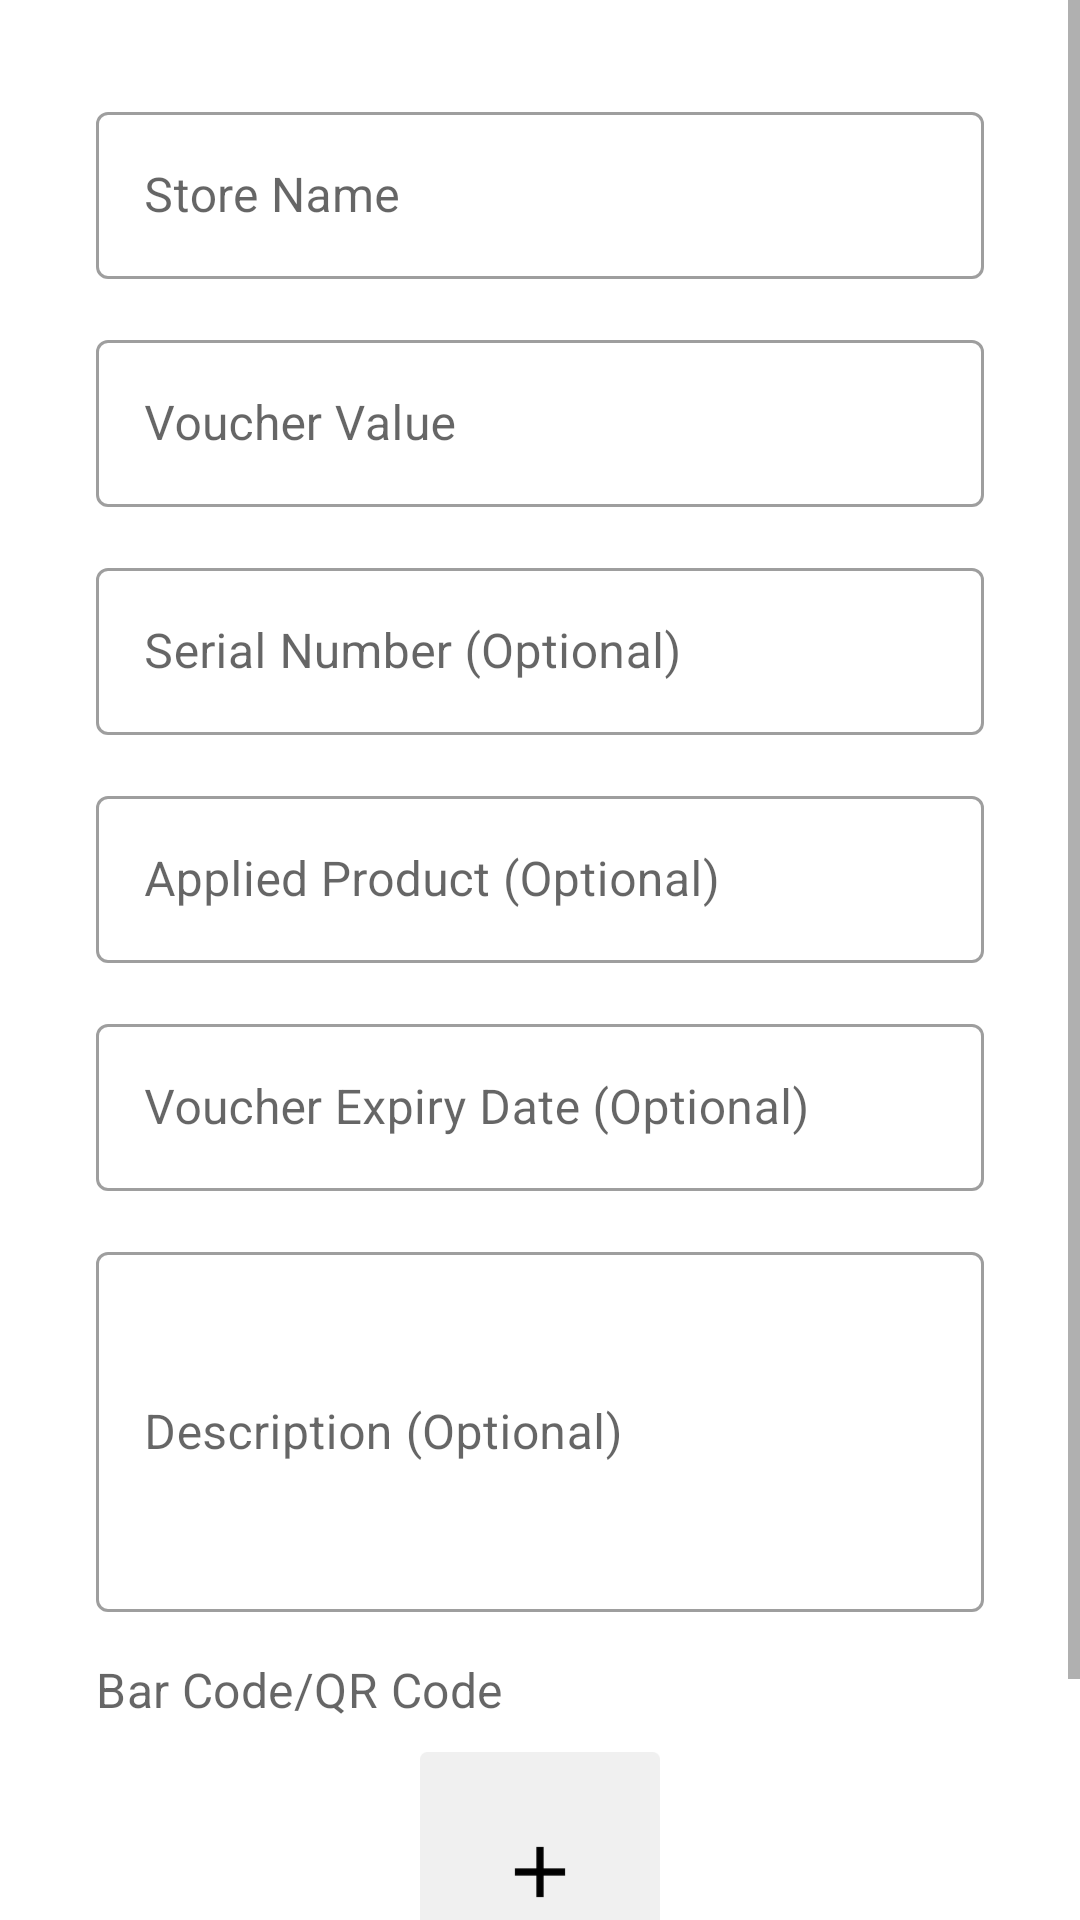

Produce the Android XML layout that renders to this screen, including the resource entries it uses.
<!-- AndroidManifest.xml: application theme Theme.GOcery -->
<!-- res/layout/fragment_add_voucher.xml -->
<?xml version="1.0" encoding="utf-8"?>
<FrameLayout xmlns:android="http://schemas.android.com/apk/res/android"
    xmlns:app="http://schemas.android.com/apk/res-auto"
    xmlns:tools="http://schemas.android.com/tools"
    android:layout_width="match_parent"
    android:layout_height="match_parent"
    tools:context=".card_voucher.AddCardFragment">

    <ScrollView
        android:layout_width="match_parent"
        android:layout_height="match_parent">

        <LinearLayout
            android:layout_width="match_parent"
            android:layout_height="match_parent"
            android:paddingStart="32dp"
            android:paddingTop="32dp"
            android:paddingEnd="32dp"
            android:orientation="vertical"
            app:layout_constraintEnd_toEndOf="parent"
            app:layout_constraintStart_toStartOf="parent"
            app:layout_constraintTop_toTopOf="parent">

            <com.google.android.material.textfield.TextInputLayout
                android:id="@+id/TF_voucher_name"
                style="@style/Widget.MaterialComponents.TextInputLayout.OutlinedBox"
                android:layout_width="match_parent"
                android:layout_height="wrap_content"
                android:hint="Store Name"
                >

                <com.google.android.material.textfield.TextInputEditText
                    android:id="@+id/TI_voucher_name"
                    android:layout_width="match_parent"
                    android:layout_height="wrap_content"
                    tools:ignore="SpeakableTextPresentCheck,TextContrastCheck" />
            </com.google.android.material.textfield.TextInputLayout>

            <com.google.android.material.textfield.TextInputLayout
                android:id="@+id/TF_voucher_value"
                style="@style/Widget.MaterialComponents.TextInputLayout.OutlinedBox"
                android:layout_marginTop="15dp"
                android:layout_width="match_parent"
                android:layout_height="wrap_content"
                android:hint="Voucher Value"
                >

                <com.google.android.material.textfield.TextInputEditText
                    android:id="@+id/TI_voucher_value"
                    android:layout_width="match_parent"
                    android:layout_height="wrap_content"
                    tools:ignore="SpeakableTextPresentCheck,TextContrastCheck" />
            </com.google.android.material.textfield.TextInputLayout>

            <com.google.android.material.textfield.TextInputLayout
                android:id="@+id/TF_voucher_serial_no"
                style="@style/Widget.MaterialComponents.TextInputLayout.OutlinedBox"
                android:layout_marginTop="15dp"
                android:layout_width="match_parent"
                android:layout_height="wrap_content"
                android:hint="Serial Number (Optional)"
                >

                <com.google.android.material.textfield.TextInputEditText
                    android:id="@+id/TI_voucher_serial_no"
                    android:layout_width="match_parent"
                    android:layout_height="wrap_content"
                    tools:ignore="SpeakableTextPresentCheck,TextContrastCheck" />
            </com.google.android.material.textfield.TextInputLayout>

            <com.google.android.material.textfield.TextInputLayout
                android:id="@+id/TF_applied_product"
                style="@style/Widget.MaterialComponents.TextInputLayout.OutlinedBox"
                android:layout_marginTop="15dp"
                android:layout_width="match_parent"
                android:layout_height="wrap_content"
                android:hint="Applied Product (Optional)"
                >

                <com.google.android.material.textfield.TextInputEditText
                    android:id="@+id/TI_voucher_applied_product"
                    android:layout_width="match_parent"
                    android:layout_height="wrap_content"
                    tools:ignore="SpeakableTextPresentCheck,TextContrastCheck" />
            </com.google.android.material.textfield.TextInputLayout>

            <com.google.android.material.textfield.TextInputLayout
                android:id="@+id/TF_voucher_exp_date"
                style="@style/Widget.MaterialComponents.TextInputLayout.OutlinedBox"
                android:layout_marginTop="15dp"
                android:layout_width="match_parent"
                android:layout_height="wrap_content"
                android:hint="Voucher Expiry Date (Optional)">

                <com.google.android.material.textfield.TextInputEditText
                    android:id="@+id/TI_voucher_exp_date"
                    android:layout_width="match_parent"
                    android:layout_height="wrap_content"
                    android:clickable="false"
                    android:cursorVisible="false"
                    android:focusable="false"
                    android:focusableInTouchMode="false"
                    android:inputType="date"
                    tools:ignore="TextContrastCheck" />

            </com.google.android.material.textfield.TextInputLayout>

            <com.google.android.material.textfield.TextInputLayout
                android:id="@+id/TF_voucher_desc"
                style="@style/Widget.MaterialComponents.TextInputLayout.OutlinedBox"
                android:layout_marginTop="15dp"
                android:layout_width="match_parent"
                android:layout_height="wrap_content"
                android:hint="Description (Optional)"
                android:minHeight="120dp">

                <com.google.android.material.textfield.TextInputEditText
                    android:id="@+id/TI_voucher_desc"
                    android:layout_width="match_parent"
                    android:layout_height="120dp"
                    android:inputType="textMultiLine"
                    tools:ignore="TextContrastCheck,TextContrastCheck,TextContrastCheck" />
            </com.google.android.material.textfield.TextInputLayout>

            <com.google.android.material.textfield.TextInputLayout
                android:id="@+id/TF_code"
                android:orientation="horizontal"
                style="@style/Widget.MaterialComponents.TextInputLayout.OutlinedBox"
                android:layout_marginTop="15dp"
                android:layout_width="match_parent"
                android:layout_height="wrap_content"
                app:placeholderText="Bar Code/QR Code">

                <ImageView
                    android:id="@+id/IV_vc_upload_img"
                    android:layout_width="80dp"
                    android:layout_height="80dp"
                    android:layout_gravity="center_horizontal"
                    android:layout_weight="1"
                    android:layout_marginTop="10dp"
                    android:src="@drawable/upload_img" />
            </com.google.android.material.textfield.TextInputLayout>

            <Button
                android:id="@+id/Btn_AddNewVoucher"
                android:layout_width="wrap_content"
                android:layout_height="wrap_content"
                android:layout_gravity="center_horizontal"
                android:layout_marginTop="20dp"
                android:ellipsize="none"
                android:text="Add Voucher" />


        </LinearLayout>
    </ScrollView>

</FrameLayout>
<!-- resources referenced by this layout -->
<resources>
  <!-- drawable upload_img: png bitmap (drawable, 1229 bytes) -->
  <style name="Theme.GOcery" parent="Theme.MaterialComponents.DayNight.NoActionBar">
          
          <item name="colorPrimary">@color/goceryPrimary</item>
          <item name="colorPrimaryVariant">@color/goceryPrimary</item>
          <item name="colorOnPrimary">@color/white</item>
          
          <item name="colorSecondary">@color/gocerySecondary</item>
          <item name="colorSecondaryVariant">@color/gocerySecondary</item>
          <item name="colorOnSecondary">@color/white</item>
          
          <item name="android:statusBarColor" tools:targetApi="l">?attr/colorPrimaryVariant</item>
          
  
          
          <item name="emphasisHighAlpha">0.87</item>
          <item name="emphasisMediumAlpha">0.60</item>
          <item name="emphasisLowAlpha">0.38</item>
          <item name="emphasisDividerAlpha">0.1</item>
      </style>
  <color name="goceryPrimary">#2E7D32</color>
  <color name="white">#FFFFFFFF</color>
  <color name="gocerySecondary">#60AD5E</color>
</resources>
